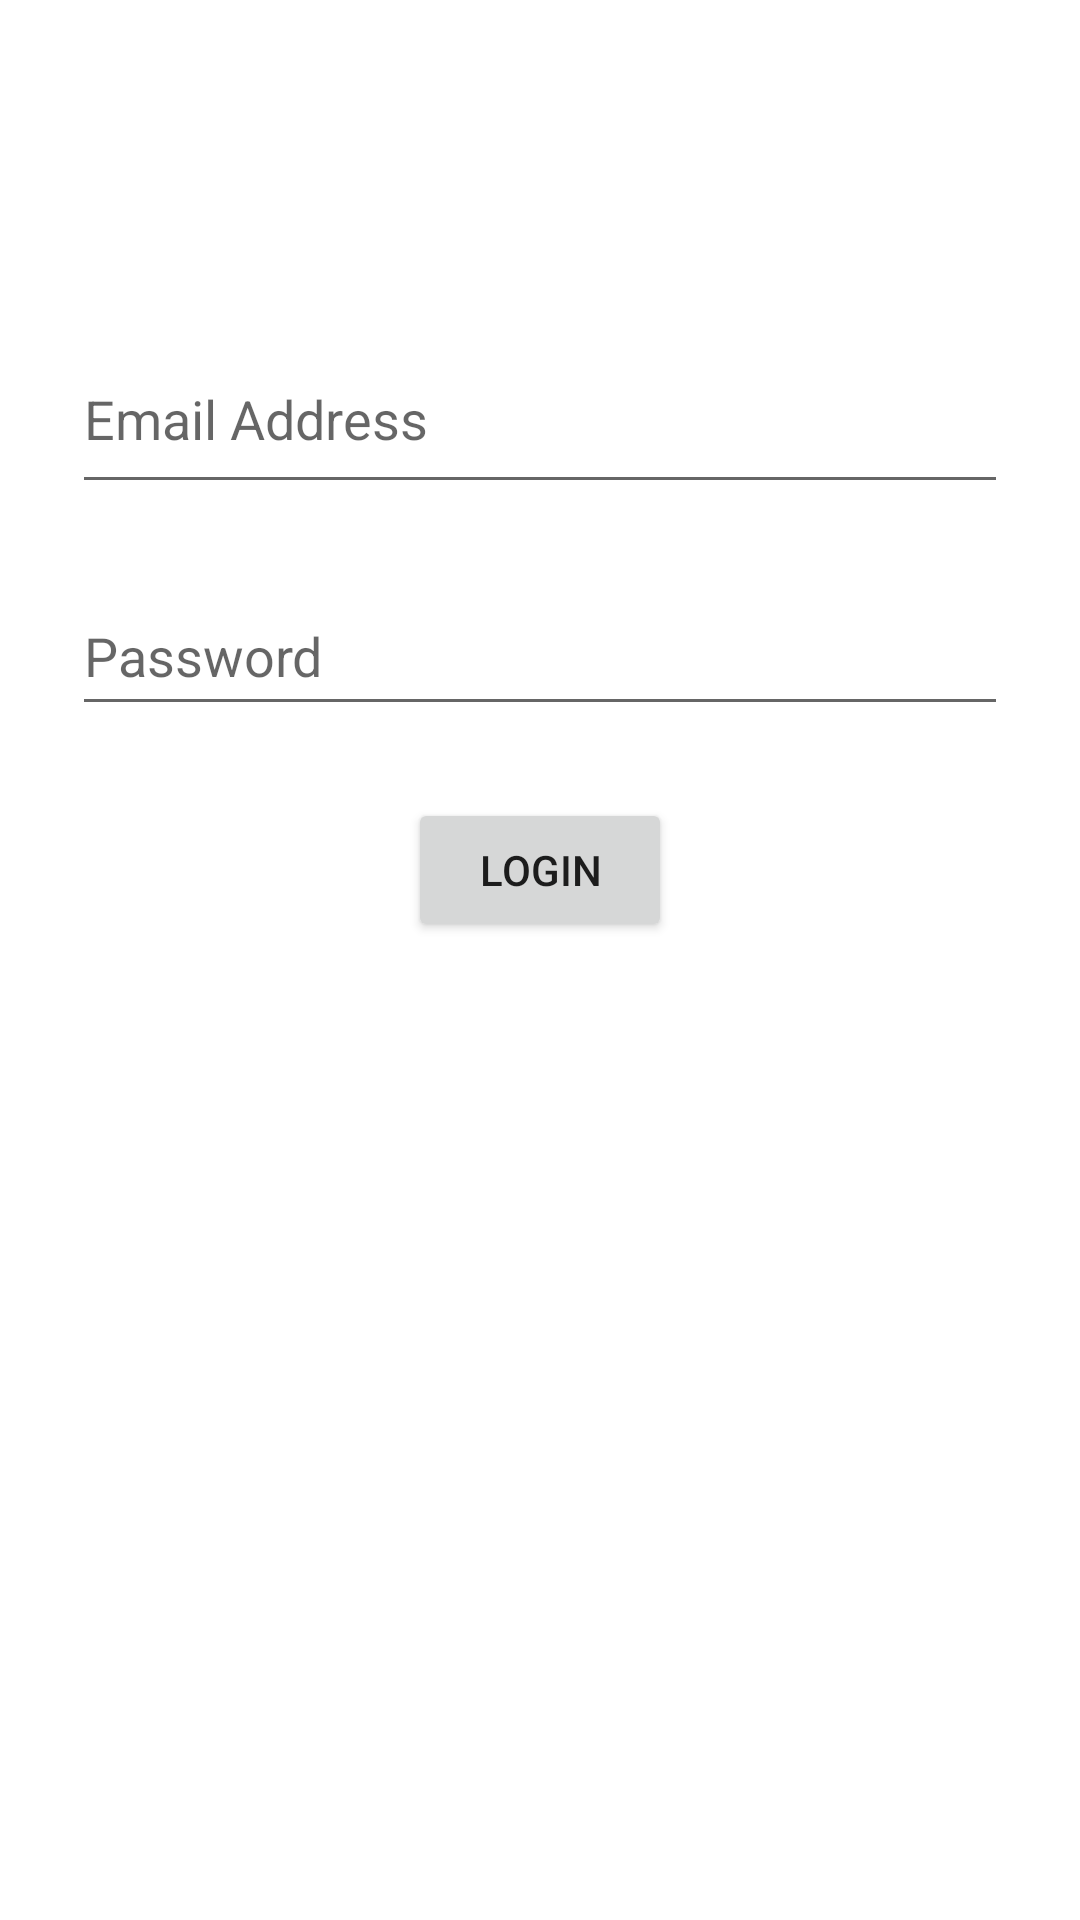

Write the Android layout XML for this screen, with the resource values it uses.
<!-- AndroidManifest.xml: application theme Theme.NetworkPractical -->
<!-- res/layout/activity_login.xml -->
<?xml version="1.0" encoding="utf-8"?>
<androidx.constraintlayout.widget.ConstraintLayout xmlns:android="http://schemas.android.com/apk/res/android"
    xmlns:app="http://schemas.android.com/apk/res-auto"
    xmlns:tools="http://schemas.android.com/tools"
    android:id="@+id/main"
    android:layout_width="match_parent"
    android:layout_height="match_parent"
    tools:context=".activity.LoginActivity">

    <EditText
        android:id="@+id/emailInput"
        android:layout_width="0dp"
        android:layout_height="60dp"
        android:layout_marginStart="24dp"
        android:layout_marginTop="108dp"
        android:layout_marginEnd="24dp"
        android:ems="10"
        android:hint="Email Address"
        android:inputType="textEmailAddress"
        app:layout_constraintEnd_toEndOf="parent"
        app:layout_constraintHorizontal_bias="0.496"
        app:layout_constraintStart_toStartOf="parent"
        app:layout_constraintTop_toTopOf="parent" />

    <EditText
        android:id="@+id/passwordInput"
        android:layout_width="0dp"
        android:layout_height="50dp"
        android:layout_marginStart="24dp"
        android:layout_marginTop="24dp"
        android:layout_marginEnd="24dp"
        android:ems="10"
        android:hint="Password"
        android:inputType="textPassword"
        app:layout_constraintEnd_toEndOf="parent"
        app:layout_constraintStart_toStartOf="parent"
        app:layout_constraintTop_toBottomOf="@+id/emailInput" />

    <Button
        android:id="@+id/loginBtn"
        android:layout_width="wrap_content"
        android:layout_height="wrap_content"
        android:layout_marginTop="24dp"
        android:text="Login"
        app:layout_constraintEnd_toEndOf="parent"
        app:layout_constraintStart_toStartOf="parent"
        app:layout_constraintTop_toBottomOf="@+id/passwordInput" />
</androidx.constraintlayout.widget.ConstraintLayout>
<!-- resources referenced by this layout -->
<resources>
  <style name="Theme.NetworkPractical" parent="Theme.MaterialComponents.DayNight.DarkActionBar">
          
          <item name="colorPrimary">@color/purple_500</item>
          <item name="colorPrimaryVariant">@color/purple_700</item>
          <item name="colorOnPrimary">@color/white</item>
          
          <item name="colorSecondary">@color/teal_200</item>
          <item name="colorSecondaryVariant">@color/teal_700</item>
          <item name="colorOnSecondary">@color/black</item>
          
          <item name="android:statusBarColor">?attr/colorPrimaryVariant</item>
          
      </style>
  <!-- not gathered from this repository: default colours our renderer supplied (Android Studio template values) -->
  <color name="purple_500">#FF6200EE</color>
  <color name="purple_700">#FF3700B3</color>
  <color name="teal_200">#FF03DAC5</color>
  <color name="teal_700">#FF018786</color>
  <color name="black">#FF000000</color>
  <color name="white">#FFFFFFFF</color>
</resources>
